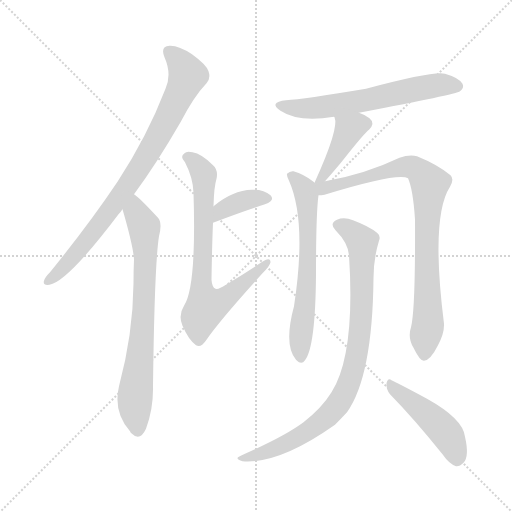
t = 0.00 s
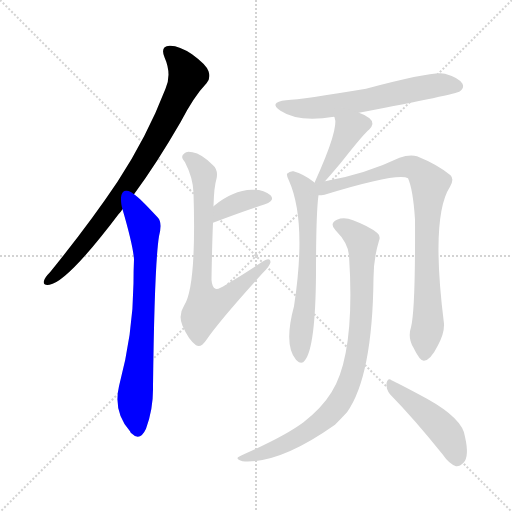
t = 1.62 s
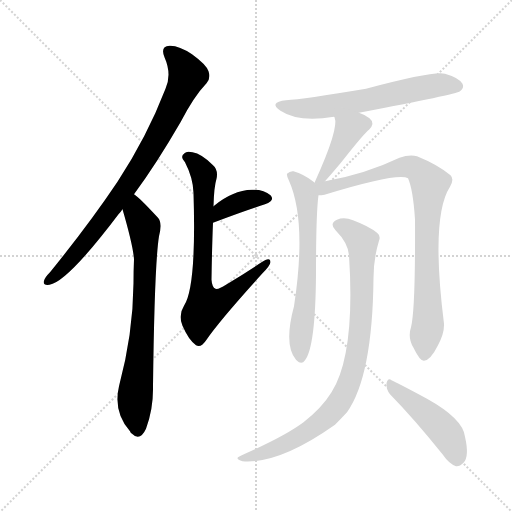
t = 3.24 s
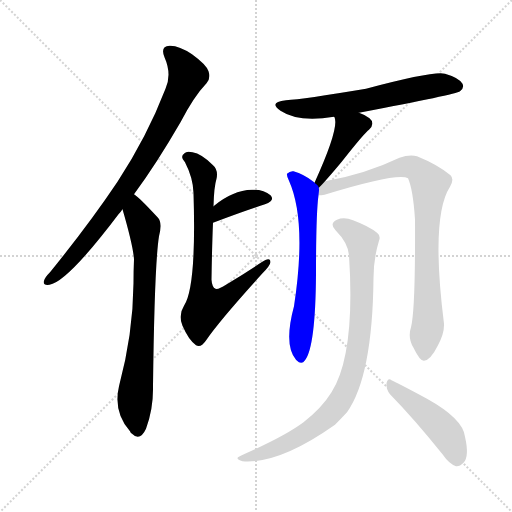
t = 4.85 s
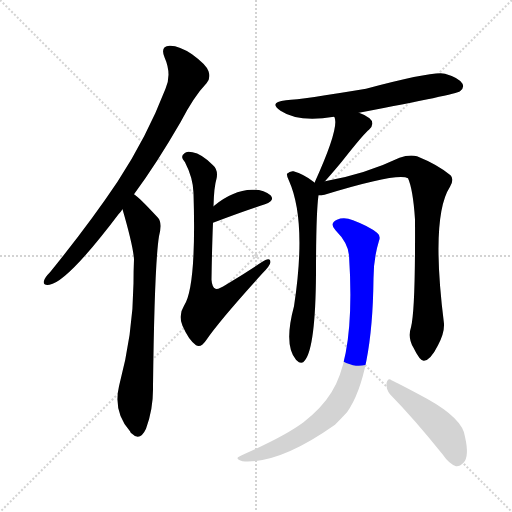
t = 6.47 s
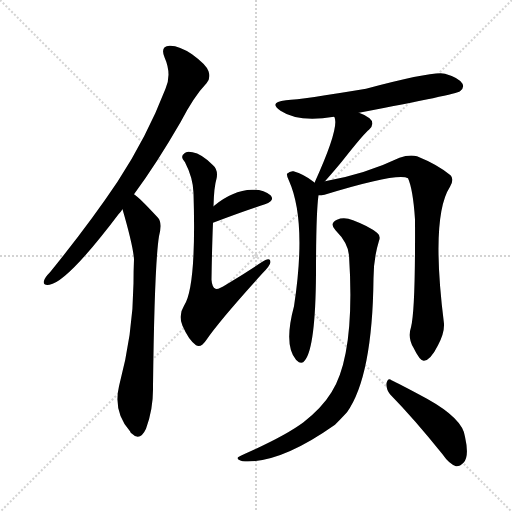
t = 8.09 s

The animated SVG that drew these frames (rendered in a browser with its animation timeline set to each time). Animation: 10 CSS @keyframes rules; one cycle of 8.09 s.

<svg version="1.1" viewBox="0 0 1024 1024" xmlns="http://www.w3.org/2000/svg">
  <g stroke="lightgray" stroke-dasharray="1,1" stroke-width="1" transform="scale(4, 4)">
    <line x1="0" y1="0" x2="256" y2="256"></line>
    <line x1="256" y1="0" x2="0" y2="256"></line>
    <line x1="128" y1="0" x2="128" y2="256"></line>
    <line x1="0" y1="128" x2="256" y2="128"></line>
  </g>
<g transform="scale(1, -1) translate(0, -900)">
   <style type="text/css">
    @keyframes keyframes0 {
      from {
       stroke: blue;
       stroke-dashoffset: 816;
       stroke-width: 128;
       }
       73% {
       animation-timing-function: step-end;
       stroke: blue;
       stroke-dashoffset: 0;
       stroke-width: 128;
       }
       to {
       stroke: black;
       stroke-width: 1024;
       }
       }
       #make-me-a-hanzi-animation-0 {
         animation: keyframes0 0.914062s both;
         animation-delay: 0.000000s;
         animation-timing-function: linear;
       }
    @keyframes keyframes1 {
      from {
       stroke: blue;
       stroke-dashoffset: 725;
       stroke-width: 128;
       }
       70% {
       animation-timing-function: step-end;
       stroke: blue;
       stroke-dashoffset: 0;
       stroke-width: 128;
       }
       to {
       stroke: black;
       stroke-width: 1024;
       }
       }
       #make-me-a-hanzi-animation-1 {
         animation: keyframes1 0.840007s both;
         animation-delay: 0.914062s;
         animation-timing-function: linear;
       }
    @keyframes keyframes2 {
      from {
       stroke: blue;
       stroke-dashoffset: 371;
       stroke-width: 128;
       }
       55% {
       animation-timing-function: step-end;
       stroke: blue;
       stroke-dashoffset: 0;
       stroke-width: 128;
       }
       to {
       stroke: black;
       stroke-width: 1024;
       }
       }
       #make-me-a-hanzi-animation-2 {
         animation: keyframes2 0.551921s both;
         animation-delay: 1.754069s;
         animation-timing-function: linear;
       }
    @keyframes keyframes3 {
      from {
       stroke: blue;
       stroke-dashoffset: 720;
       stroke-width: 128;
       }
       70% {
       animation-timing-function: step-end;
       stroke: blue;
       stroke-dashoffset: 0;
       stroke-width: 128;
       }
       to {
       stroke: black;
       stroke-width: 1024;
       }
       }
       #make-me-a-hanzi-animation-3 {
         animation: keyframes3 0.835938s both;
         animation-delay: 2.305990s;
         animation-timing-function: linear;
       }
    @keyframes keyframes4 {
      from {
       stroke: blue;
       stroke-dashoffset: 611;
       stroke-width: 128;
       }
       67% {
       animation-timing-function: step-end;
       stroke: blue;
       stroke-dashoffset: 0;
       stroke-width: 128;
       }
       to {
       stroke: black;
       stroke-width: 1024;
       }
       }
       #make-me-a-hanzi-animation-4 {
         animation: keyframes4 0.747233s both;
         animation-delay: 3.141927s;
         animation-timing-function: linear;
       }
    @keyframes keyframes5 {
      from {
       stroke: blue;
       stroke-dashoffset: 401;
       stroke-width: 128;
       }
       57% {
       animation-timing-function: step-end;
       stroke: blue;
       stroke-dashoffset: 0;
       stroke-width: 128;
       }
       to {
       stroke: black;
       stroke-width: 1024;
       }
       }
       #make-me-a-hanzi-animation-5 {
         animation: keyframes5 0.576335s both;
         animation-delay: 3.889160s;
         animation-timing-function: linear;
       }
    @keyframes keyframes6 {
      from {
       stroke: blue;
       stroke-dashoffset: 631;
       stroke-width: 128;
       }
       67% {
       animation-timing-function: step-end;
       stroke: blue;
       stroke-dashoffset: 0;
       stroke-width: 128;
       }
       to {
       stroke: black;
       stroke-width: 1024;
       }
       }
       #make-me-a-hanzi-animation-6 {
         animation: keyframes6 0.763509s both;
         animation-delay: 4.465495s;
         animation-timing-function: linear;
       }
    @keyframes keyframes7 {
      from {
       stroke: blue;
       stroke-dashoffset: 846;
       stroke-width: 128;
       }
       73% {
       animation-timing-function: step-end;
       stroke: blue;
       stroke-dashoffset: 0;
       stroke-width: 128;
       }
       to {
       stroke: black;
       stroke-width: 1024;
       }
       }
       #make-me-a-hanzi-animation-7 {
         animation: keyframes7 0.938477s both;
         animation-delay: 5.229004s;
         animation-timing-function: linear;
       }
    @keyframes keyframes8 {
      from {
       stroke: blue;
       stroke-dashoffset: 872;
       stroke-width: 128;
       }
       74% {
       animation-timing-function: step-end;
       stroke: blue;
       stroke-dashoffset: 0;
       stroke-width: 128;
       }
       to {
       stroke: black;
       stroke-width: 1024;
       }
       }
       #make-me-a-hanzi-animation-8 {
         animation: keyframes8 0.959635s both;
         animation-delay: 6.167480s;
         animation-timing-function: linear;
       }
    @keyframes keyframes9 {
      from {
       stroke: blue;
       stroke-dashoffset: 458;
       stroke-width: 128;
       }
       60% {
       animation-timing-function: step-end;
       stroke: blue;
       stroke-dashoffset: 0;
       stroke-width: 128;
       }
       to {
       stroke: black;
       stroke-width: 1024;
       }
       }
       #make-me-a-hanzi-animation-9 {
         animation: keyframes9 0.622721s both;
         animation-delay: 7.127116s;
         animation-timing-function: linear;
       }
</style>
<path d="M 268.0 511.5 Q 313.0 572.5 361.0 655.5 Q 388.0 707.5 413.0 733.5 Q 422.0 743.5 417.0 757.5 Q 413.0 770.5 384.0 791.5 Q 357.0 809.5 339.0 808.5 Q 320.0 807.5 329.0 785.5 Q 344.0 751.5 331.0 722.5 Q 294.0 626.5 235.0 536.5 Q 178.0 451.5 100.0 355.5 Q 90.0 345.5 88.0 338.5 Q 85.0 328.5 99.0 330.5 Q 135.0 336.5 237.0 471.5 Q 241.0 475.5 245.0 481.5 L 268.0 511.5 Z" fill="lightgray"></path> 
<path d="M 245.0 481.5 Q 266.0 409.5 268.0 381.5 Q 267.0 359.5 267.0 333.5 Q 266.0 231.5 238.0 127.5 Q 226.0 76.5 260.0 37.5 Q 261.0 34.5 264.0 32.5 Q 280.0 16.5 292.0 42.5 Q 307.0 82.5 306.0 127.5 Q 309.0 371.5 318.0 427.5 Q 325.0 454.5 316.0 464.5 Q 277.0 506.5 268.0 511.5 C 245.0 530.5 237.0 510.5 245.0 481.5 Z" fill="lightgray"></path> 
<path d="M 426.0 454.5 Q 484.0 476.5 530.0 491.5 Q 551.0 498.5 541.0 509.5 Q 528.0 521.5 504.0 520.5 Q 465.0 519.5 427.0 487.5 C 404.0 468.5 398.0 443.5 426.0 454.5 Z" fill="lightgray"></path> 
<path d="M 427.0 487.5 Q 428.0 526.5 433.0 542.5 Q 437.0 560.5 425.0 570.5 Q 403.0 592.5 385.0 595.5 Q 373.0 598.5 369.0 593.5 Q 359.0 586.5 370.0 575.5 Q 386.0 544.5 387.0 514.5 Q 393.0 325.5 368.0 288.5 Q 356.0 269.5 365.0 248.5 Q 377.0 220.5 392.0 209.5 Q 402.0 203.5 413.0 220.5 Q 438.0 257.5 525.0 353.5 Q 540.0 368.5 541.0 375.5 Q 541.0 387.5 523.0 375.5 Q 490.0 353.5 452.0 330.5 Q 437.0 320.5 431.0 322.5 Q 424.0 325.5 423.0 340.5 Q 424.0 407.5 426.0 454.5 L 427.0 487.5 Z" fill="lightgray"></path> 
<path d="M 718.0 674.5 Q 913.0 711.5 920.0 717.5 Q 929.0 724.5 925.0 732.5 Q 918.0 744.5 890.0 752.5 Q 868.0 758.5 732.0 722.5 Q 606.0 701.5 572.0 699.5 Q 536.0 695.5 561.0 678.5 Q 597.0 654.5 668.0 666.5 L 718.0 674.5 Z" fill="lightgray"></path> 
<path d="M 650.0 537.5 Q 672.0 562.5 685.0 578.5 Q 730.0 635.5 738.0 640.5 Q 751.0 653.5 739.0 663.5 Q 730.0 670.5 718.0 674.5 C 690.0 685.5 656.0 694.5 668.0 666.5 L 669.0 665.5 Q 679.0 644.5 629.0 534.5 C 617.0 507.5 630.0 514.5 650.0 537.5 Z" fill="lightgray"></path> 
<path d="M 629.0 534.5 Q 628.0 535.5 627.0 536.5 Q 608.0 551.5 587.0 557.5 Q 580.0 558.5 574.0 552.5 Q 573.0 548.5 578.0 538.5 Q 614.0 457.5 588.0 287.5 Q 567.0 209.5 592.0 180.5 L 593.0 179.5 Q 603.0 169.5 610.0 179.5 Q 631.0 206.5 632.0 352.5 Q 632.0 473.5 637.0 509.5 C 639.0 526.5 639.0 526.5 629.0 534.5 Z" fill="lightgray"></path> 
<path d="M 822.0 245.5 Q 815.0 224.5 827.0 204.5 Q 840.0 177.5 848.0 178.5 Q 861.0 179.5 876.0 209.5 Q 889.0 233.5 888.0 252.5 Q 861.0 466.5 900.0 526.5 Q 909.0 541.5 901.0 549.5 Q 876.0 570.5 834.0 587.5 Q 819.0 591.5 799.0 584.5 Q 730.0 551.5 650.0 537.5 C 621.0 531.5 601.0 503.5 637.0 509.5 Q 643.0 509.5 649.0 510.5 Q 796.0 555.5 816.0 543.5 Q 826.0 521.5 830.0 461.5 Q 831.0 280.5 822.0 245.5 Z" fill="lightgray"></path> 
<path d="M 698.0 389.5 Q 711.0 191.5 663.0 115.5 Q 644.0 84.5 607.0 55.5 Q 571.0 28.5 490.0 -7.5 Q 480.0 -11.5 476.0 -14.5 Q 472.0 -18.5 485.0 -22.5 Q 558.0 -28.5 670.0 50.5 Q 682.0 62.5 694.0 75.5 Q 745.0 147.5 747.0 343.5 Q 747.0 382.5 758.0 418.5 Q 762.0 428.5 754.0 434.5 Q 738.0 447.5 706.0 459.5 Q 688.0 466.5 674.0 460.5 Q 658.0 453.5 671.0 439.5 Q 696.0 414.5 698.0 389.5 Z" fill="lightgray"></path> 
<path d="M 780.0 111.5 Q 828.0 62.5 885.0 -8.5 Q 898.0 -27.5 912.0 -32.5 Q 919.0 -33.5 927.0 -25.5 Q 939.0 -13.5 930.0 26.5 Q 926.0 62.5 854.0 102.5 Q 808.0 127.5 783.0 139.5 Q 776.0 145.5 773.0 133.5 Q 772.0 121.5 780.0 111.5 Z" fill="lightgray"></path> 
      <clipPath id="make-me-a-hanzi-clip-0">
      <path d="M 268.0 511.5 Q 313.0 572.5 361.0 655.5 Q 388.0 707.5 413.0 733.5 Q 422.0 743.5 417.0 757.5 Q 413.0 770.5 384.0 791.5 Q 357.0 809.5 339.0 808.5 Q 320.0 807.5 329.0 785.5 Q 344.0 751.5 331.0 722.5 Q 294.0 626.5 235.0 536.5 Q 178.0 451.5 100.0 355.5 Q 90.0 345.5 88.0 338.5 Q 85.0 328.5 99.0 330.5 Q 135.0 336.5 237.0 471.5 Q 241.0 475.5 245.0 481.5 L 268.0 511.5 Z" fill="lightgray"></path>
      </clipPath>
      <path clip-path="url(#make-me-a-hanzi-clip-0)" d="M 338.0 795.5 L 355.0 781.5 L 375.0 749.5 L 327.0 646.5 L 279.0 564.5 L 201.0 452.5 L 141.0 379.5 L 97.0 338.5 " fill="none" id="make-me-a-hanzi-animation-0" stroke-dasharray="688 1376" stroke-linecap="round"></path>

      <clipPath id="make-me-a-hanzi-clip-1">
      <path d="M 245.0 481.5 Q 266.0 409.5 268.0 381.5 Q 267.0 359.5 267.0 333.5 Q 266.0 231.5 238.0 127.5 Q 226.0 76.5 260.0 37.5 Q 261.0 34.5 264.0 32.5 Q 280.0 16.5 292.0 42.5 Q 307.0 82.5 306.0 127.5 Q 309.0 371.5 318.0 427.5 Q 325.0 454.5 316.0 464.5 Q 277.0 506.5 268.0 511.5 C 245.0 530.5 237.0 510.5 245.0 481.5 Z" fill="lightgray"></path>
      </clipPath>
      <path clip-path="url(#make-me-a-hanzi-clip-1)" d="M 267.0 504.5 L 271.0 475.5 L 287.0 451.5 L 291.0 392.5 L 285.0 232.5 L 270.0 102.5 L 276.0 42.5 " fill="none" id="make-me-a-hanzi-animation-1" stroke-dasharray="597 1194" stroke-linecap="round"></path>

      <clipPath id="make-me-a-hanzi-clip-2">
      <path d="M 426.0 454.5 Q 484.0 476.5 530.0 491.5 Q 551.0 498.5 541.0 509.5 Q 528.0 521.5 504.0 520.5 Q 465.0 519.5 427.0 487.5 C 404.0 468.5 398.0 443.5 426.0 454.5 Z" fill="lightgray"></path>
      </clipPath>
      <path clip-path="url(#make-me-a-hanzi-clip-2)" d="M 433.0 459.5 L 445.0 478.5 L 467.0 491.5 L 499.0 501.5 L 532.0 502.5 " fill="none" id="make-me-a-hanzi-animation-2" stroke-dasharray="243 486" stroke-linecap="round"></path>

      <clipPath id="make-me-a-hanzi-clip-3">
      <path d="M 427.0 487.5 Q 428.0 526.5 433.0 542.5 Q 437.0 560.5 425.0 570.5 Q 403.0 592.5 385.0 595.5 Q 373.0 598.5 369.0 593.5 Q 359.0 586.5 370.0 575.5 Q 386.0 544.5 387.0 514.5 Q 393.0 325.5 368.0 288.5 Q 356.0 269.5 365.0 248.5 Q 377.0 220.5 392.0 209.5 Q 402.0 203.5 413.0 220.5 Q 438.0 257.5 525.0 353.5 Q 540.0 368.5 541.0 375.5 Q 541.0 387.5 523.0 375.5 Q 490.0 353.5 452.0 330.5 Q 437.0 320.5 431.0 322.5 Q 424.0 325.5 423.0 340.5 Q 424.0 407.5 426.0 454.5 L 427.0 487.5 Z" fill="lightgray"></path>
      </clipPath>
      <path clip-path="url(#make-me-a-hanzi-clip-3)" d="M 375.0 584.5 L 394.0 571.5 L 408.0 550.5 L 403.0 320.5 L 413.0 286.5 L 447.0 300.5 L 533.0 374.5 " fill="none" id="make-me-a-hanzi-animation-3" stroke-dasharray="592 1184" stroke-linecap="round"></path>

      <clipPath id="make-me-a-hanzi-clip-4">
      <path d="M 718.0 674.5 Q 913.0 711.5 920.0 717.5 Q 929.0 724.5 925.0 732.5 Q 918.0 744.5 890.0 752.5 Q 868.0 758.5 732.0 722.5 Q 606.0 701.5 572.0 699.5 Q 536.0 695.5 561.0 678.5 Q 597.0 654.5 668.0 666.5 L 718.0 674.5 Z" fill="lightgray"></path>
      </clipPath>
      <path clip-path="url(#make-me-a-hanzi-clip-4)" d="M 563.0 690.5 L 594.0 683.5 L 638.0 684.5 L 729.0 697.5 L 867.0 728.5 L 913.0 728.5 " fill="none" id="make-me-a-hanzi-animation-4" stroke-dasharray="483 966" stroke-linecap="round"></path>

      <clipPath id="make-me-a-hanzi-clip-5">
      <path d="M 650.0 537.5 Q 672.0 562.5 685.0 578.5 Q 730.0 635.5 738.0 640.5 Q 751.0 653.5 739.0 663.5 Q 730.0 670.5 718.0 674.5 C 690.0 685.5 656.0 694.5 668.0 666.5 L 669.0 665.5 Q 679.0 644.5 629.0 534.5 C 617.0 507.5 630.0 514.5 650.0 537.5 Z" fill="lightgray"></path>
      </clipPath>
      <path clip-path="url(#make-me-a-hanzi-clip-5)" d="M 731.0 652.5 L 698.0 641.5 L 643.0 546.5 " fill="none" id="make-me-a-hanzi-animation-5" stroke-dasharray="273 546" stroke-linecap="round"></path>

      <clipPath id="make-me-a-hanzi-clip-6">
      <path d="M 629.0 534.5 Q 628.0 535.5 627.0 536.5 Q 608.0 551.5 587.0 557.5 Q 580.0 558.5 574.0 552.5 Q 573.0 548.5 578.0 538.5 Q 614.0 457.5 588.0 287.5 Q 567.0 209.5 592.0 180.5 L 593.0 179.5 Q 603.0 169.5 610.0 179.5 Q 631.0 206.5 632.0 352.5 Q 632.0 473.5 637.0 509.5 C 639.0 526.5 639.0 526.5 629.0 534.5 Z" fill="lightgray"></path>
      </clipPath>
      <path clip-path="url(#make-me-a-hanzi-clip-6)" d="M 583.0 547.5 L 608.0 523.5 L 614.0 498.5 L 617.0 386.5 L 602.0 184.5 " fill="none" id="make-me-a-hanzi-animation-6" stroke-dasharray="503 1006" stroke-linecap="round"></path>

      <clipPath id="make-me-a-hanzi-clip-7">
      <path d="M 822.0 245.5 Q 815.0 224.5 827.0 204.5 Q 840.0 177.5 848.0 178.5 Q 861.0 179.5 876.0 209.5 Q 889.0 233.5 888.0 252.5 Q 861.0 466.5 900.0 526.5 Q 909.0 541.5 901.0 549.5 Q 876.0 570.5 834.0 587.5 Q 819.0 591.5 799.0 584.5 Q 730.0 551.5 650.0 537.5 C 621.0 531.5 601.0 503.5 637.0 509.5 Q 643.0 509.5 649.0 510.5 Q 796.0 555.5 816.0 543.5 Q 826.0 521.5 830.0 461.5 Q 831.0 280.5 822.0 245.5 Z" fill="lightgray"></path>
      </clipPath>
      <path clip-path="url(#make-me-a-hanzi-clip-7)" d="M 635.0 529.5 L 647.0 524.5 L 684.0 529.5 L 811.0 566.5 L 833.0 562.5 L 855.0 539.5 L 860.0 531.5 L 852.0 424.5 L 857.0 259.5 L 849.0 188.5 " fill="none" id="make-me-a-hanzi-animation-7" stroke-dasharray="718 1436" stroke-linecap="round"></path>

      <clipPath id="make-me-a-hanzi-clip-8">
      <path d="M 698.0 389.5 Q 711.0 191.5 663.0 115.5 Q 644.0 84.5 607.0 55.5 Q 571.0 28.5 490.0 -7.5 Q 480.0 -11.5 476.0 -14.5 Q 472.0 -18.5 485.0 -22.5 Q 558.0 -28.5 670.0 50.5 Q 682.0 62.5 694.0 75.5 Q 745.0 147.5 747.0 343.5 Q 747.0 382.5 758.0 418.5 Q 762.0 428.5 754.0 434.5 Q 738.0 447.5 706.0 459.5 Q 688.0 466.5 674.0 460.5 Q 658.0 453.5 671.0 439.5 Q 696.0 414.5 698.0 389.5 Z" fill="lightgray"></path>
      </clipPath>
      <path clip-path="url(#make-me-a-hanzi-clip-8)" d="M 676.0 449.5 L 695.0 442.5 L 724.0 416.5 L 722.0 255.5 L 700.0 138.5 L 677.0 92.5 L 619.0 38.5 L 562.0 7.5 L 491.0 -16.5 L 485.0 -13.5 " fill="none" id="make-me-a-hanzi-animation-8" stroke-dasharray="744 1488" stroke-linecap="round"></path>

      <clipPath id="make-me-a-hanzi-clip-9">
      <path d="M 780.0 111.5 Q 828.0 62.5 885.0 -8.5 Q 898.0 -27.5 912.0 -32.5 Q 919.0 -33.5 927.0 -25.5 Q 939.0 -13.5 930.0 26.5 Q 926.0 62.5 854.0 102.5 Q 808.0 127.5 783.0 139.5 Q 776.0 145.5 773.0 133.5 Q 772.0 121.5 780.0 111.5 Z" fill="lightgray"></path>
      </clipPath>
      <path clip-path="url(#make-me-a-hanzi-clip-9)" d="M 783.0 128.5 L 886.0 41.5 L 905.0 12.5 L 913.0 -18.5 " fill="none" id="make-me-a-hanzi-animation-9" stroke-dasharray="330 660" stroke-linecap="round"></path>

</g>
</svg>
